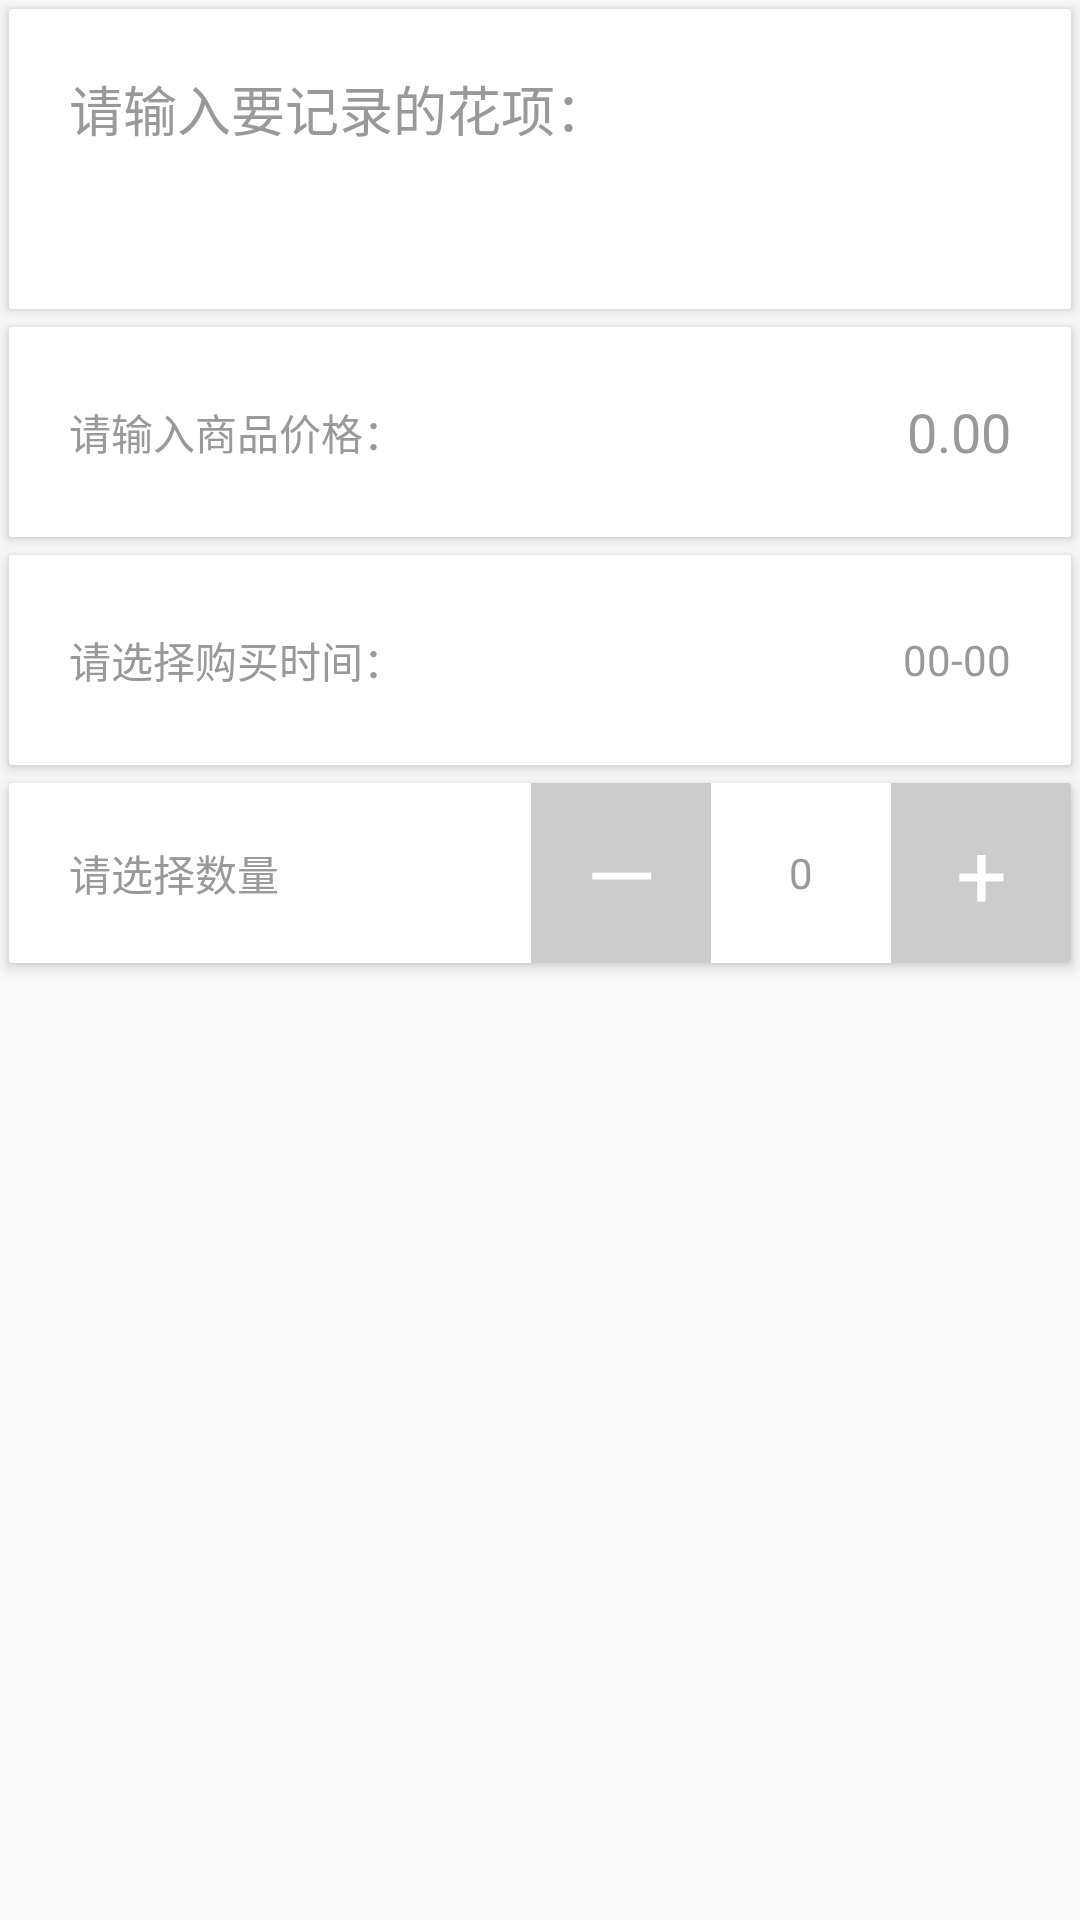

Reconstruct the res/layout file that produces this screen, plus the resources it refers to.
<!-- AndroidManifest.xml: application theme BurroTheme.ChartHelp -->
<!-- res/layout/activity_add_affair.xml -->
<?xml version="1.0" encoding="utf-8"?>
<LinearLayout xmlns:android="http://schemas.android.com/apk/res/android"
              xmlns:app="http://schemas.android.com/apk/res-auto"
              android:layout_width="match_parent"
              android:layout_height="match_parent"
              android:orientation="vertical">

    <android.support.v7.widget.CardView
        android:layout_width="match_parent"
        android:layout_height="wrap_content"
        android:layout_margin="3dp"
        app:cardBackgroundColor="@color/white"
        app:cardCornerRadius="1dp"
        app:cardElevation="3dp">

        <EditText
            android:id="@+id/editText"
            android:layout_width="match_parent"
            android:layout_height="100dp"
            android:background="@null"
            android:gravity="left"
            android:hint="请输入要记录的花项："
            android:padding="20dp"
            android:textColor="@color/color999"
            android:textColorHint="@color/color999"/>
    </android.support.v7.widget.CardView>

    <android.support.v7.widget.CardView
        android:layout_width="match_parent"
        android:layout_height="wrap_content"
        android:layout_margin="3dp"
        app:cardBackgroundColor="@color/white"
        app:cardCornerRadius="1dp"
        app:cardElevation="3dp">

        <LinearLayout
            android:layout_width="match_parent"
            android:layout_height="match_parent"
            android:orientation="horizontal">

            <TextView
                android:layout_width="wrap_content"
                android:layout_height="match_parent"
                android:gravity="center_vertical"
                android:paddingLeft="20dp"
                android:text="请输入商品价格："
                android:textColor="@color/color999"/>


            <EditText
                android:id="@+id/editPrice"
                android:layout_width="match_parent"
                android:layout_height="70dp"
                android:layout_gravity="center"
                android:background="@null"
                android:digits="1234567890."
                android:gravity="center|right"
                android:hint="0.00"
                android:paddingRight="20dp"
                android:textColor="@color/color999"
                android:textColorHint="@color/color999"/>
        </LinearLayout>
    </android.support.v7.widget.CardView>

    <android.support.v7.widget.CardView
        android:layout_width="match_parent"
        android:layout_height="wrap_content"
        android:layout_margin="3dp"
        app:cardBackgroundColor="@color/white"
        app:cardCornerRadius="1dp"
        app:cardElevation="3dp">

        <LinearLayout
            android:layout_width="match_parent"
            android:layout_height="match_parent"
            android:orientation="horizontal">

            <TextView
                android:layout_width="wrap_content"
                android:layout_height="match_parent"
                android:gravity="center_vertical"
                android:paddingLeft="20dp"
                android:text="请选择购买时间："
                android:textColor="@color/color999"/>


            <TextView
                android:id="@+id/tvData"
                android:layout_width="match_parent"
                android:layout_height="70dp"
                android:layout_gravity="center"
                android:background="@null"
                android:gravity="center|right"
                android:hint="00-00"
                android:paddingRight="20dp"
                android:textColor="@color/color999"
                android:textColorHint="@color/color999"/>
        </LinearLayout>
    </android.support.v7.widget.CardView>

    <android.support.v7.widget.CardView
        android:layout_width="match_parent"
        android:layout_height="wrap_content"
        android:layout_margin="3dp"
        app:cardBackgroundColor="@color/white"
        app:cardCornerRadius="1dp"
        app:cardElevation="3dp">

        <LinearLayout
            android:layout_width="match_parent"
            android:layout_height="60dp">

            <TextView
                android:layout_width="0dp"
                android:layout_height="match_parent"
                android:layout_marginLeft="20dp"
                android:layout_weight="1"
                android:gravity="center_vertical"
                android:text="请选择数量"
                android:textColor="@color/color999"/>

            <TextView
                android:id="@+id/tvDel"
                android:layout_width="60dp"
                android:layout_height="match_parent"
                android:background="@color/colorCCC"
                android:gravity="center"
                android:padding="@dimen/dp_10"
                android:text="—"
                android:textColor="@color/white"
                android:textSize="30dp"/>

            <TextView
                android:id="@+id/tvNum"
                android:layout_width="60dp"
                android:layout_height="match_parent"
                android:gravity="center"
                android:padding="@dimen/dp_10"
                android:text="0"
                android:textColor="@color/color999"/>

            <TextView
                android:id="@+id/tvAdd"
                android:layout_width="60dp"
                android:layout_height="match_parent"
                android:background="@color/colorCCC"
                android:gravity="center"
                android:padding="@dimen/dp_10"
                android:text="+"
                android:textColor="@color/white"
                android:textSize="30dp"/>
        </LinearLayout>
    </android.support.v7.widget.CardView>
</LinearLayout>
<!-- resources referenced by this layout -->
<resources>
  <color name="color999">#999</color>
  <color name="colorCCC">#ccc</color>
  <color name="white">#ffffffff</color>
  <style name="BurroTheme.ChartHelp" parent="BurroTheme">
          <item name="android:windowIsTranslucent">true</item>
          <item name="android:windowAnimationStyle">@style/Animation.Activity.Translucent.Style</item>
          <item name="colorPrimary">@color/colorPrimaryDark</item>
          <item name="colorPrimaryDark">@color/colorPrimaryDark</item>
          <item name="actionBarSize">48dp</item>
          <item name="actionMenuTextColor">@color/burro_text_color</item>
          <item name="colorAccent">@color/colorPrimaryDark</item>
          <item name="android:textColorPrimary">@color/burro_text_color</item>
          <item name="android:textColorPrimaryInverse">@color/burro_text_color</item>
          <item name="android:textColorTertiary">@color/burro_text_color</item>
          <item name="android:textAppearance">@style/Inttus.TextAppearance</item>
          <item name="android:textAppearanceSmall">@style/Inttus.TextAppearance</item>
          <item name="editTextStyle">@style/Inttus.EditText</item>
          
          <item name="android:buttonStyle">?android:attr/borderlessButtonStyle</item>
      </style>
  <style name="BurroTheme" parent="Theme.AppCompat.Light.NoActionBar" />
  <style name="Animation.Activity.Translucent.Style" parent="@android:style/Animation.Activity">
          <item name="android:activityOpenEnterAnimation">@anim/slide_in_right</item>
          <item name="android:activityCloseExitAnimation">@anim/slide_out_right</item>
      </style>
  <color name="colorPrimaryDark">#303F9F</color>
  <color name="burro_text_color">#353535</color>
  <style name="Inttus.TextAppearance" parent="Base.TextAppearance.AppCompat">
          <item name="android:textSize">@dimen/burro_text_default</item>
      </style>
  <style name="Inttus.EditText" parent="Widget.AppCompat.EditText">
          <item name="android:inputType">text</item>
      </style>
  <dimen name="burro_text_default">14sp</dimen>
</resources>
